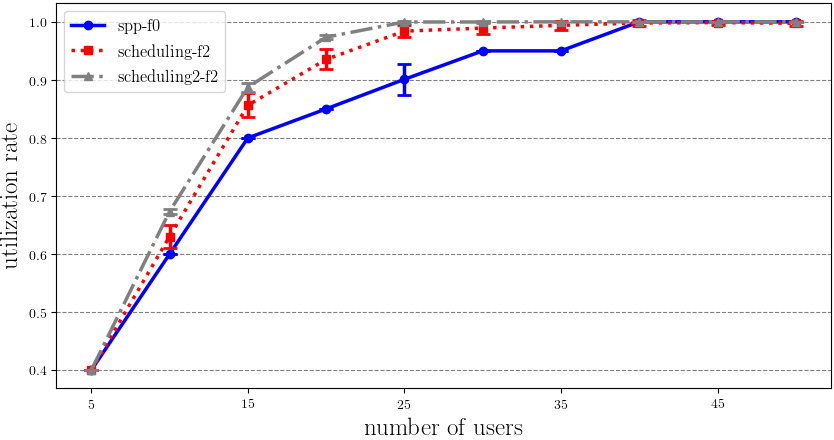

Data behind this chart, as committed beside it:
spp-f0; 5; 0.4
spp-f0; 5; 0.4
spp-f0; 5; 0.4
spp-f0; 5; 0.4
spp-f0; 5; 0.4
spp-f0; 5; 0.4
spp-f0; 5; 0.4
spp-f0; 5; 0.4
spp-f0; 5; 0.4
spp-f0; 5; 0.4
spp-f0; 5; 0.4
spp-f0; 5; 0.4
spp-f0; 5; 0.4
spp-f0; 5; 0.4
spp-f0; 5; 0.4
spp-f0; 5; 0.4
spp-f0; 5; 0.4
spp-f0; 5; 0.4
spp-f0; 5; 0.4
spp-f0; 5; 0.4
spp-f0; 5; 0.4
spp-f0; 5; 0.4
spp-f0; 5; 0.4
spp-f0; 5; 0.4
spp-f0; 5; 0.4
spp-f0; 5; 0.4
spp-f0; 5; 0.4
spp-f0; 5; 0.4
spp-f0; 5; 0.4
spp-f0; 5; 0.4
spp-f0; 5; 0.4
spp-f0; 5; 0.4
spp-f0; 5; 0.4
spp-f0; 5; 0.4
spp-f0; 5; 0.4
spp-f0; 5; 0.4
spp-f0; 5; 0.4
spp-f0; 5; 0.4
spp-f0; 5; 0.4
spp-f0; 5; 0.4
spp-f0; 5; 0.4
spp-f0; 5; 0.4
spp-f0; 5; 0.4
spp-f0; 5; 0.4
spp-f0; 5; 0.4
spp-f0; 5; 0.4
spp-f0; 5; 0.4
spp-f0; 5; 0.4
spp-f0; 5; 0.4
spp-f0; 5; 0.4
spp-f0; 5; 0.4
spp-f0; 5; 0.4
spp-f0; 5; 0.4
spp-f0; 5; 0.4
spp-f0; 5; 0.4
spp-f0; 5; 0.4
spp-f0; 5; 0.4
spp-f0; 5; 0.4
spp-f0; 5; 0.4
spp-f0; 5; 0.4
spp-f0; 5; 0.4
... 2,939 more rows
